Dataset: lung_images (GitHub, Kaumarya/lung-cancer-detection). Classes: adenocarcinoma, large cell carcinoma, normal, squamous cell carcinoma.

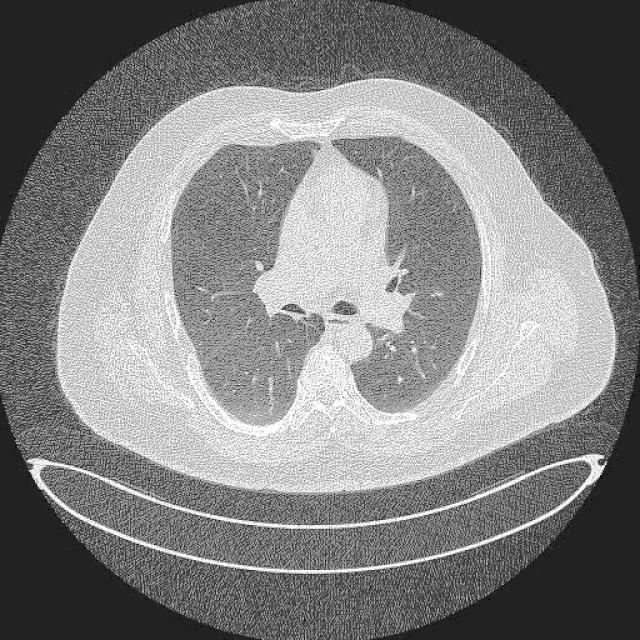
Label: normal

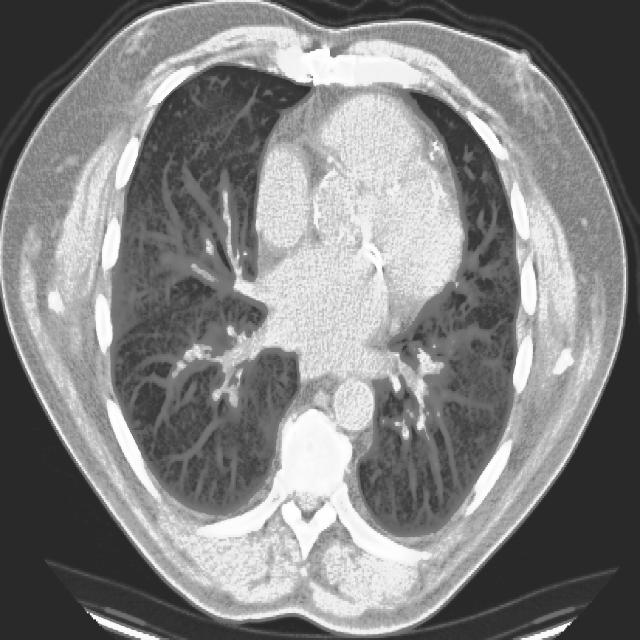
Label: squamous cell carcinoma

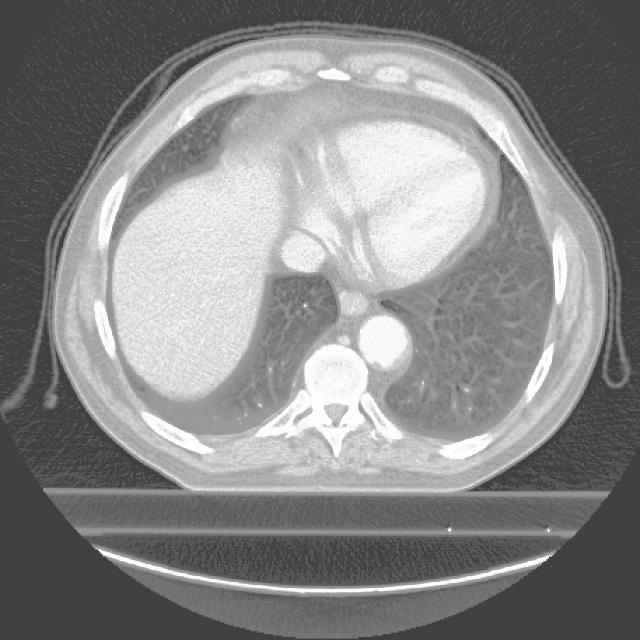
Label: adenocarcinoma

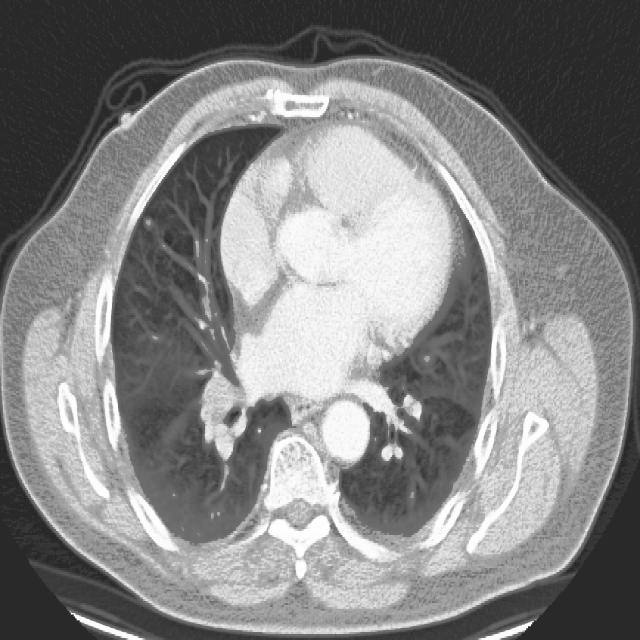
Label: squamous cell carcinoma

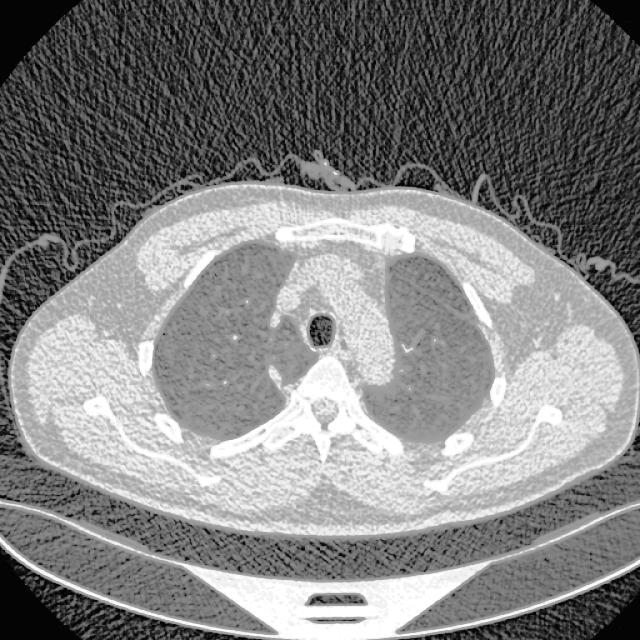
Label: large cell carcinoma

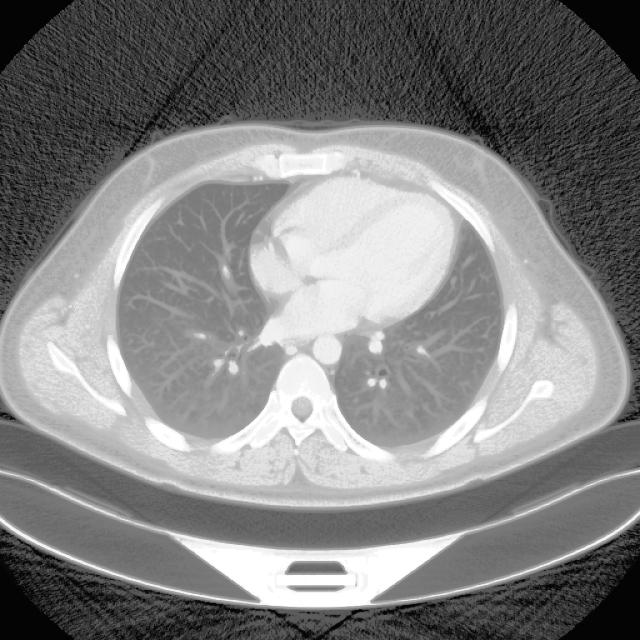
Label: adenocarcinoma
